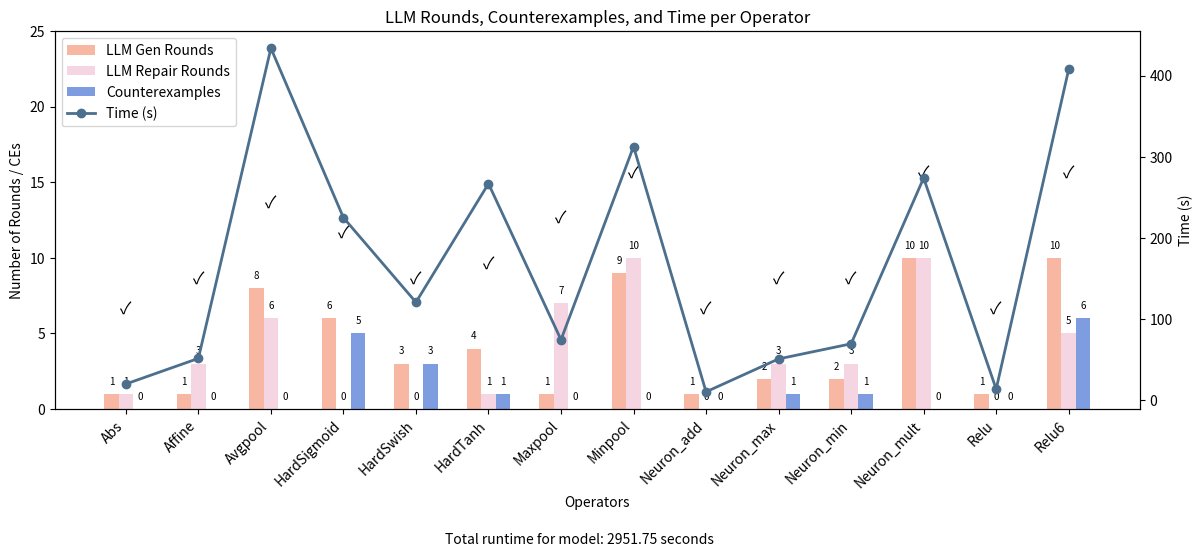

Reproduce this figure in Python. (Note: this script raises an exception after producing the figure.)
import os

import matplotlib.pyplot as plt
import numpy as np

# op, gen_rounds, repair_reounds, ce_number, time, success/fail
raw_data = [
    ["Abs", 1, 1, 1, 14.23, True],
    ["Add", 1, 0, 0, 5.94, True],
    ["Affine", 10, 52, 0, 293.83, False],
    ["Avgpool", 10, 60, 0, 582.94, True],
    ["HardSigmoid", 10, 7, 22, 297.40, True],
    ["HardSwish", 10, 28, 17, 451.92, False],
    ["HardTanh", 4, 13, 5, 209.80, True],
    ["Max", 2, 2, 2, 66, True],
    ["Maxpool", 1, 17, 0, 74.68, True],
    ["Min", 3, 12, 4, 122.56, True],
    ["Minpool", 9, 58, 0, 312.64, True],
    ["Mult", 10, 86, 0, 1266.64, False],
    ["Relu", 1, 0, 0, 8.56, True],
    ["Relu6", 10, 5, 21, 407.79, True],
    [0],
]

r2 = [
    ["Abs", 1, 1, 0, 20.15779972076416, True],
    ["Affine", 1, 3, 0, 51.69260311126709, True],
    ["Avgpool", 8, 6, 0, 433.80144691467285, True],
    ["HardSigmoid", 6, 0, 5, 225.05981183052063, True],
    ["HardSwish", 3, 0, 3, 120.83455085754395, True],
    ["HardTanh", 4, 1, 1, 266.952449798584, True],
    ["Maxpool", 1, 7, 0, 74.68, True],
    ["Minpool", 9, 10, 0, 312.64, True],
    ["Neuron_add", 1, 0, 0, 10.534726619720459, True],
    ["Neuron_max", 2, 3, 1, 51.066542863845825, True],
    ["Neuron_min", 2, 3, 1, 69.6841311454773, True],
    ["Neuron_mult", 10, 10, 0, 273.89032077789307, True],
    ["Relu", 1, 0, 0, 13.895500183105469, True],
    ["Relu6", 10, 5, 6, 407.79, True],
    [2951.7467756271362],
]


def rounds(data, path, model):
    total_time = data[-1][0] if data[-1] else None

    raw_data = data[:-1]
    operators = [item[0] for item in raw_data]
    gen_rounds = [item[1] for item in raw_data]
    repair_rounds = [item[2] for item in raw_data]
    ce_counts = [item[3] for item in raw_data]
    times = [item[4] for item in raw_data]
    success_flags = [item[5] for item in raw_data]

    x = np.arange(len(operators))
    bar_width = 0.2

    fig, ax1 = plt.subplots(figsize=(14, 6))
    # fig, ax1 = plt.subplots()
    plt.subplots_adjust(bottom=0.25)

    bars1 = ax1.bar(
        x - bar_width,
        gen_rounds,
        width=bar_width,
        label="LLM Gen Rounds",
        color="#f7b7a3",
    )
    bars2 = ax1.bar(
        x, repair_rounds, width=bar_width, label="LLM Repair Rounds", color="#f6d5e3"
    )
    bars3 = ax1.bar(
        x + bar_width,
        ce_counts,
        width=bar_width,
        label="Counterexamples",
        color="#7e9ce0",
    )

    ax1.set_ylabel("Number of Rounds / CEs")
    ax1.set_xlabel("Operators")
    ax1.set_xticks(x)
    ax1.set_xticklabels(operators, rotation=45, ha="right")

    ax2 = ax1.twinx()
    line = ax2.plot(
        x, times, color="#4b6f8d", marker="o", label="Time (s)", linewidth=2
    )
    ax2.set_ylabel("Time (s)")

    lines_labels = ax1.get_legend_handles_labels()
    lines_labels2 = ax2.get_legend_handles_labels()
    ax1.legend(
        lines_labels[0] + lines_labels2[0],
        lines_labels[1] + lines_labels2[1],
        loc="upper left",
    )

    max_height = max(
        max(gen_rounds, default=0),
        max(repair_rounds, default=0),
        max(ce_counts, default=0),
    )
    ax1.set_ylim(top=max_height + 15)

    for bar in bars1 + bars2 + bars3:
        height = bar.get_height()
        ax1.text(
            bar.get_x() + bar.get_width() / 2,
            height + 0.5,
            str(height),
            ha="center",
            va="bottom",
            fontsize=7,
        )

    for i in range(len(operators)):
        max_height = max(gen_rounds[i], repair_rounds[i], ce_counts[i])
        symbol = "\u2713" if success_flags[i] else "\u2717"
        ax1.text(x[i], max_height + 5, symbol, ha="center", va="bottom", fontsize=12)

    plt.title("LLM Rounds, Counterexamples, and Time per Operator")

    # plt.tight_layout()
    if total_time is not None:
        fig.text(
            0.5,
            0.02,  # y 设置为 0.02 而不是负值（保持在图像内部靠下）
            f"Total runtime for model: {total_time:.2f} seconds",
            ha="center",
            va="bottom",
            fontsize=10,
        )

    plt.savefig(path, dpi=300)


def draw_all(statistic, dir):
    for model_name, data in statistic.items():
        path = os.path.join(dir, f"{model_name}.png")
        rounds(data, path, model_name)


if __name__ == "__main__":
    d = [
        ["Abs", 1, 0, 0, 20.062506914138794, True],
        ["Affine", 1, 0, 0, 28.318931579589844, True],
        [48.386308908462524],
    ]
    rounds(r2, "pics/rounds.png", "gpt-4o")
